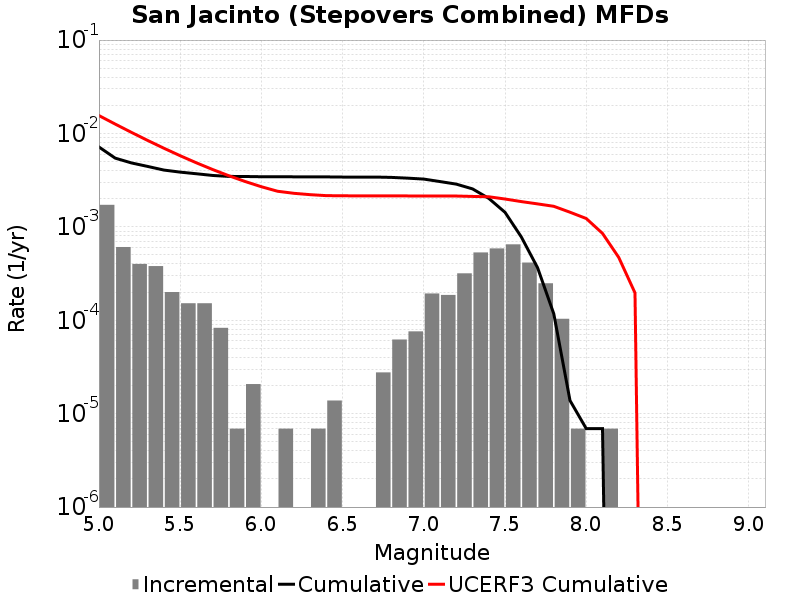

The file beside this chart, header and first rows:
Magnitude, Incremental Rate, Cumulative Rate, UCERF3 Cumulative Rate
5.05, 0.00172, 0.007165, 0.01554
5.15, 6.0801837E-4, 0.005445, 0.01261
5.25, 4.007394E-4, 0.004837, 0.01027
5.35, 3.800115E-4, 0.004436, 0.008419
5.45, 2.003697E-4, 0.004056, 0.006947
5.55, 1.5200459E-4, 0.003855, 0.005778
5.65, 1.5200459E-4, 0.003703, 0.004849
5.75, 8.2911596E-5, 0.003551, 0.004111
5.85, 6.9093E-6, 0.003468, 0.003525
5.95, 2.0727899E-5, 0.003462, 0.003059
6.05, 0.0, 0.003441, 0.002689
6.15, 6.9093E-6, 0.003441, 0.002405
6.25, 0.0, 0.003434, 0.002287
6.35, 6.9093E-6, 0.003434, 0.002212
6.45, 1.38186E-5, 0.003427, 0.00216
6.55, 0.0, 0.003413, 0.002151
6.65, 0.0, 0.003413, 0.002147
6.75, 2.76372E-5, 0.003413, 0.002146
6.85, 6.21837E-5, 0.003386, 0.002145
6.95, 7.6002296E-5, 0.003323, 0.002143
7.05, 1.934604E-4, 0.003247, 0.002141
7.15, 1.865511E-4, 0.003054, 0.00214
7.25, 3.178278E-4, 0.002867, 0.002138
7.35, 5.320161E-4, 0.00255, 0.002118
7.45, 5.872905E-4, 0.002018, 0.0021
7.55, 6.494742E-4, 0.00143, 0.001987
7.65, 4.14558E-4, 7.807509E-4, 0.001865
7.75, 2.487348E-4, 3.661929E-4, 0.001762
7.85, 1.036395E-4, 1.174581E-4, 0.00166
7.95, 6.9093E-6, 1.38186E-5, 0.001435
8.05, 0.0, 6.9093E-6, 0.001228
8.15, 6.9093E-6, 6.9093E-6, 8.514208E-4
8.25, 0.0, 0.0, 4.7052343E-4
8.35, 0.0, 0.0, 1.9640489E-4
8.45, 0.0, 0.0, 0.0
8.55, 0.0, 0.0, 0.0
8.65, 0.0, 0.0, 0.0
8.75, 0.0, 0.0, 0.0
8.85, 0.0, 0.0, 0.0
8.95, 0.0, 0.0, 0.0
9.05, 0.0, 0.0, 0.0
